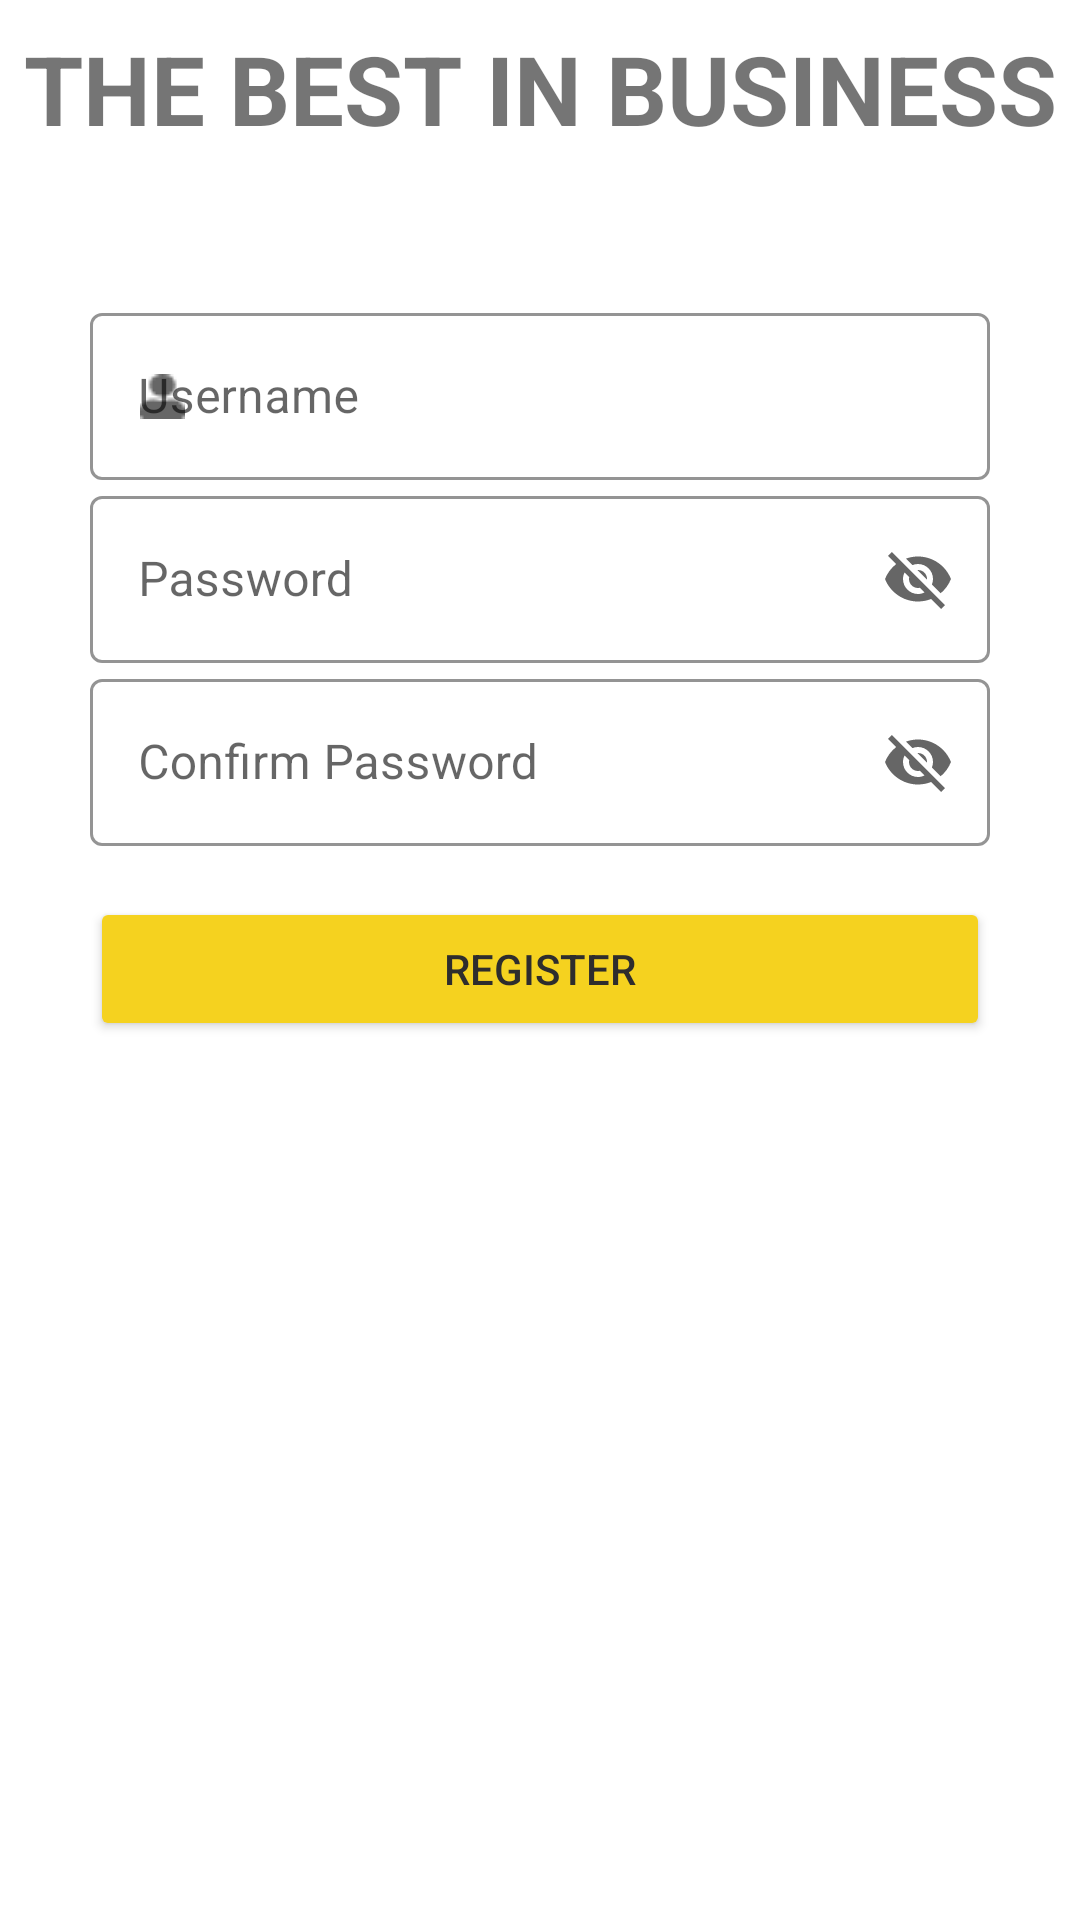

Layout XML and referenced resources for this Android screen:
<!-- AndroidManifest.xml: application theme Theme.SmartParking -->
<!-- res/layout/activity_signup.xml -->
<?xml version="1.0" encoding="utf-8"?>
<androidx.constraintlayout.widget.ConstraintLayout xmlns:android="http://schemas.android.com/apk/res/android"
    xmlns:app="http://schemas.android.com/apk/res-auto"
    xmlns:tools="http://schemas.android.com/tools"
    android:layout_width="match_parent"
    android:layout_height="match_parent"
    tools:context=".activities.SignupActivity">

    <TextView
        android:id="@+id/textViewSignupTitle"
        android:layout_width="wrap_content"
        android:layout_height="wrap_content"
        android:layout_marginTop="8dp"
        android:text="THE BEST IN BUSINESS"
        android:textSize="32dp"
        android:textStyle="bold"
        app:layout_constraintBottom_toBottomOf="parent"
        app:layout_constraintEnd_toEndOf="parent"
        app:layout_constraintStart_toStartOf="parent"
        app:layout_constraintTop_toTopOf="parent"
        app:layout_constraintVertical_bias="0.0" />

    <ImageView
        android:id="@+id/imageView2"
        android:layout_width="wrap_content"
        android:layout_height="wrap_content"
        android:layout_marginTop="32dp"
        app:layout_constraintBottom_toBottomOf="parent"
        app:layout_constraintEnd_toEndOf="parent"
        app:layout_constraintStart_toStartOf="parent"
        app:layout_constraintTop_toBottomOf="@+id/textViewSignupTitle"
        app:layout_constraintVertical_bias="0.0"
        app:srcCompat="@drawable/signup_parking_lot" />

    <LinearLayout
        android:id="@+id/linearLayoutSignup"
        android:layout_width="0dp"
        android:layout_height="200dp"
        android:layout_marginTop="16dp"
        android:gravity="center_horizontal"
        android:orientation="vertical"
        app:layout_constraintBottom_toBottomOf="parent"
        app:layout_constraintEnd_toEndOf="parent"
        app:layout_constraintStart_toStartOf="parent"
        app:layout_constraintTop_toBottomOf="@+id/imageView2"
        app:layout_constraintVertical_bias="0.0">

        <com.google.android.material.textfield.TextInputLayout
            android:id="@+id/textViewLayoutUsername"
            style="@style/Widget.MaterialComponents.TextInputLayout.OutlinedBox"
            android:layout_width="300dp"
            android:layout_height="wrap_content"
            app:boxBackgroundColor="@color/white"
            app:boxStrokeColor="@color/gray_500"
            app:endIconMode="clear_text"
            app:hintTextColor="@color/gray_800"
            app:startIconDrawable="@drawable/ic_user">

            <com.google.android.material.textfield.TextInputEditText
                android:id="@+id/textViewUsernameEmail2"
                android:layout_width="match_parent"
                android:layout_height="match_parent"
                android:layout_weight="1"
                android:hint="Username" />

        </com.google.android.material.textfield.TextInputLayout>

        <com.google.android.material.textfield.TextInputLayout
            android:id="@+id/textViewLayoutPassword"
            style="@style/Widget.MaterialComponents.TextInputLayout.OutlinedBox"
            android:layout_width="300dp"
            android:layout_height="match_parent"
            app:boxBackgroundColor="@color/white"
            app:boxStrokeColor="@color/gray_500"
            app:endIconMode="password_toggle"
            app:hintTextColor="@color/gray_800"
            app:startIconDrawable="@drawable/ic_lock">

            <com.google.android.material.textfield.TextInputEditText
                android:id="@+id/textViewPassword"
                android:layout_width="match_parent"
                android:layout_height="wrap_content"
                android:layout_marginTop="10dp"
                android:hint="Password" />

            <com.google.android.material.textfield.TextInputLayout
                android:id="@+id/textViewLayoutConfirmPassword"
                style="@style/Widget.MaterialComponents.TextInputLayout.OutlinedBox"
                android:layout_width="300dp"
                android:layout_height="match_parent"
                app:boxBackgroundColor="@color/white"
                app:boxStrokeColor="@color/gray_500"
                app:endIconMode="password_toggle"
                app:hintTextColor="@color/gray_800"
                app:startIconDrawable="@drawable/ic_lock">

                <com.google.android.material.textfield.TextInputEditText
                    android:id="@+id/textViewConfirmPassword"
                    android:layout_width="match_parent"
                    android:layout_height="wrap_content"
                    android:layout_marginTop="10dp"
                    android:hint="Confirm Password" />
            </com.google.android.material.textfield.TextInputLayout>

        </com.google.android.material.textfield.TextInputLayout>
    </LinearLayout>

    <Button
        android:id="@+id/buttonSignup"
        android:layout_width="300dp"
        android:layout_height="wrap_content"
        android:backgroundTint="@color/yellow_500"
        android:text="Register"
        android:textColor="@color/gray_800"
        app:layout_constraintBottom_toBottomOf="parent"
        app:layout_constraintEnd_toEndOf="parent"
        app:layout_constraintStart_toStartOf="parent"
        app:layout_constraintTop_toBottomOf="@+id/linearLayoutSignup"
        app:layout_constraintVertical_bias="0.0" />

</androidx.constraintlayout.widget.ConstraintLayout>
<!-- resources referenced by this layout -->
<resources>
  <color name="gray_500">#CBD5E0</color>
  <color name="gray_800">#2E2D2D</color>
  <color name="white">#FFFFFFFF</color>
  <color name="yellow_500">#F5D21F</color>
  <!-- drawable ic_user: png bitmap (drawable, 377 bytes) -->
  <style name="Theme.SmartParking" parent="Theme.MaterialComponents.DayNight.DarkActionBar">
          
          <item name="colorPrimary">@color/purple_500</item>
          <item name="colorPrimaryVariant">@color/purple_700</item>
          <item name="colorOnPrimary">@color/white</item>
          
          <item name="colorSecondary">@color/teal_200</item>
          <item name="colorSecondaryVariant">@color/teal_700</item>
          <item name="colorOnSecondary">@color/black</item>
          
          <item name="android:statusBarColor" tools:targetApi="l">?attr/colorPrimaryVariant</item>
          
      </style>
  <color name="purple_500">#FF6200EE</color>
  <color name="purple_700">#FF3700B3</color>
  <color name="teal_200">#FF03DAC5</color>
  <color name="teal_700">#FF018786</color>
  <color name="black">#FF000000</color>
</resources>
